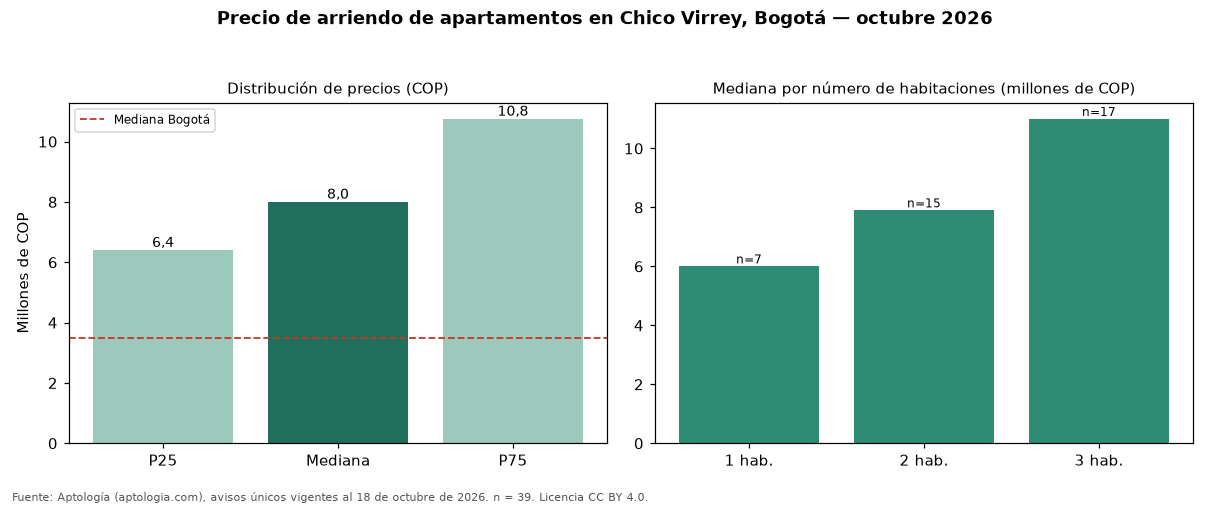

Source data for this figure (header and first rows):
seccion, metrica, valor_cop, n
precio, p25, 6400000, 39
precio, mediana, 8000000, 39
precio, p75, 10750000, 39
cop_por_m2, p25, 63422, 39
cop_por_m2, mediana, 71667, 39
cop_por_m2, p75, 82938, 39
area, area_mediana_m2, 120.0, 39
habitaciones, 1, 6000000, 7
habitaciones, 2, 7900000, 15
habitaciones, 3, 11000000, 17
administracion, mediana, 1450000, 26
estrato, moda, 6, 
parqueadero, porcentaje_con_parqueadero, 100.0, 39
ciudad, mediana_ciudad, 3500000, 14216
ciudad, mediana_cop_por_m2_ciudad, 50000, 14216
